Run: headless pygame with SDL's dummy video driver; simulated clock (each Clock.tick advances the game by its frame time, no real sleeping); random seed 0; keys injected as events and as key.get_pressed() state; mouse plan: one left click at the window centre at the start of phase 2, then a move to the lower-right quarter at the start of phase 3.
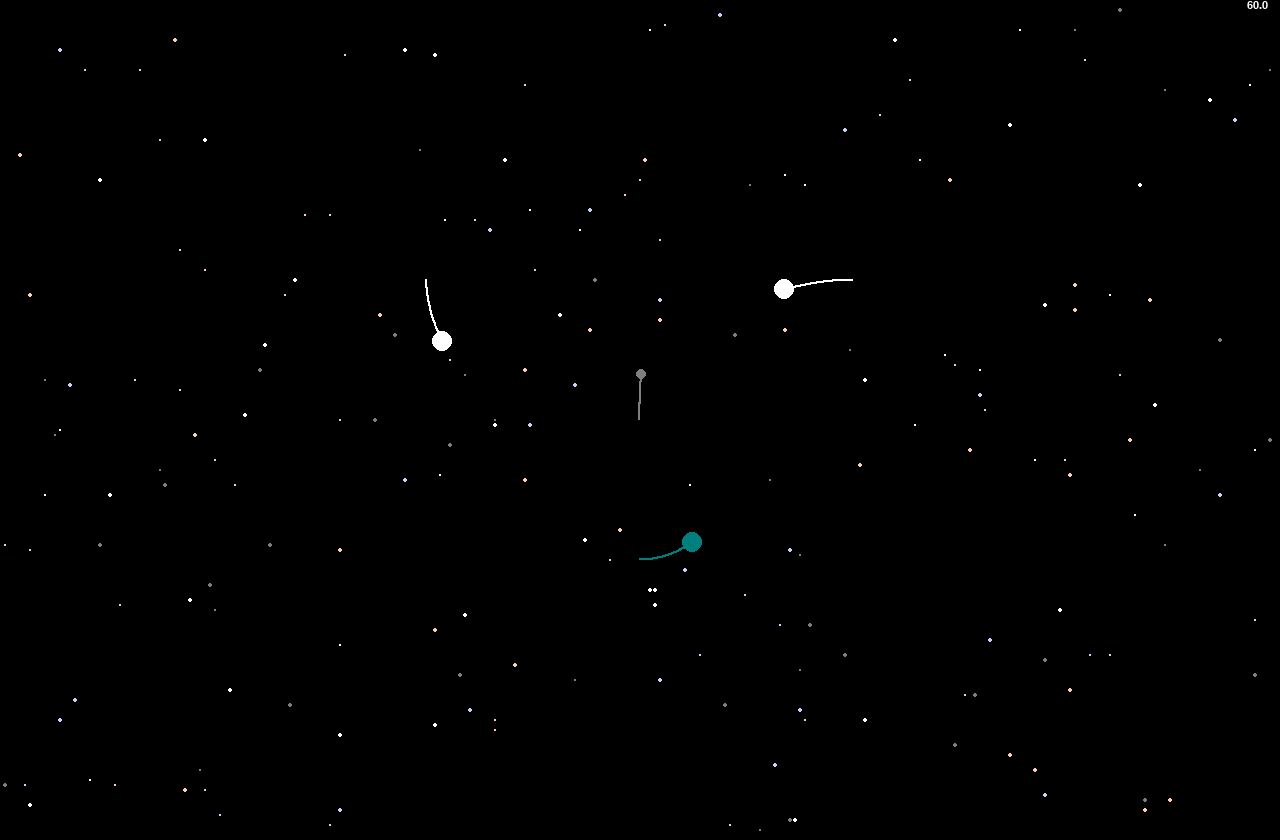
Frame 1 of 4 · flips 1–60 · no input
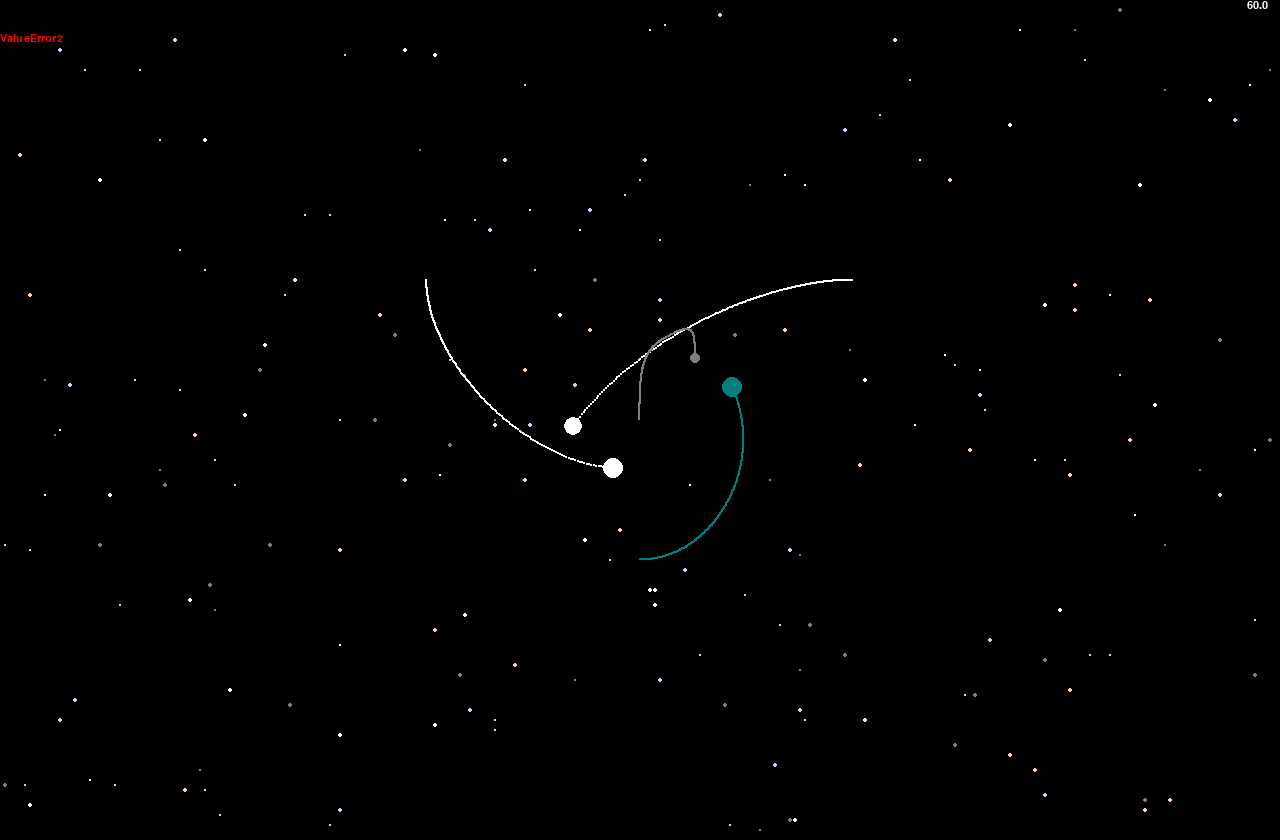
Frame 2 of 4 · flips 61–180 · clicked the window centre · tapped SPACE, RETURN · held RIGHT (→), D
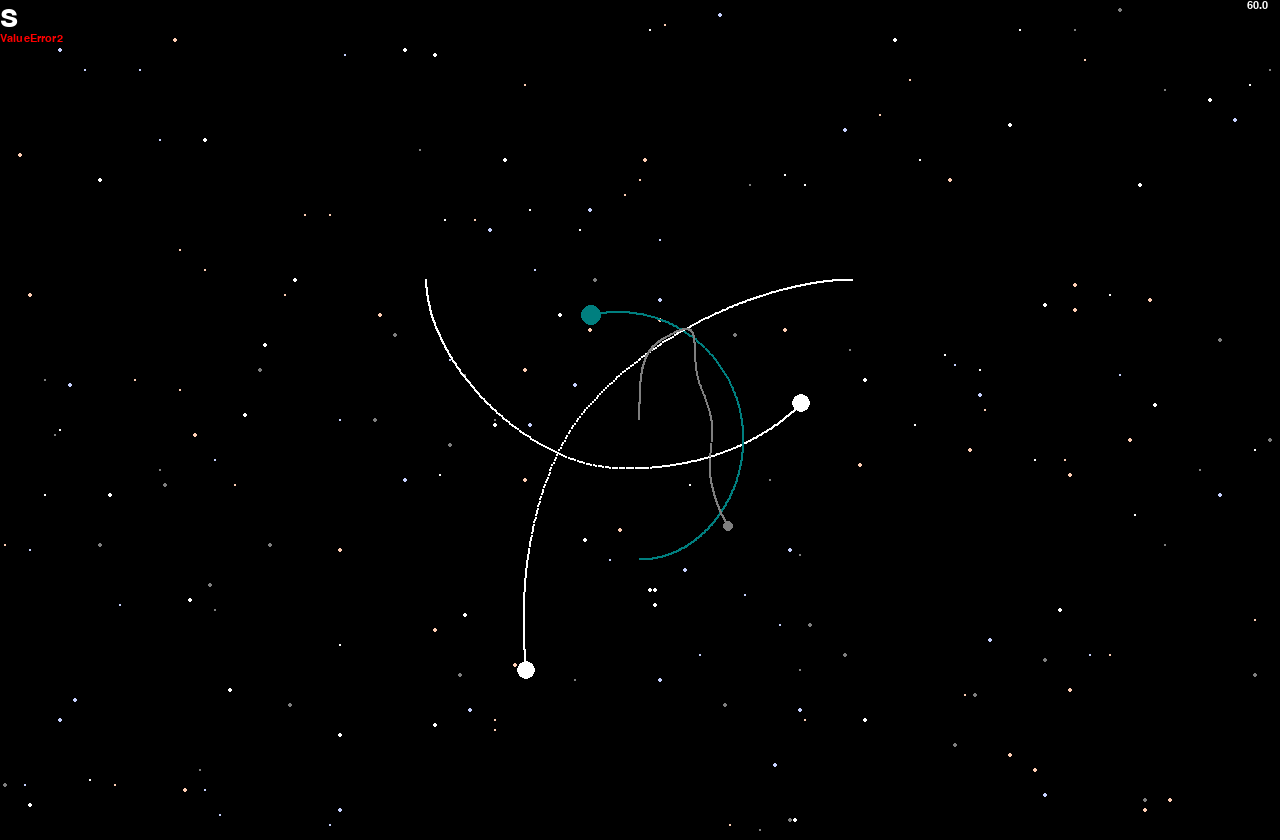
Frame 3 of 4 · flips 181–300 · moved the mouse to the lower-right quarter · held DOWN (↓), S
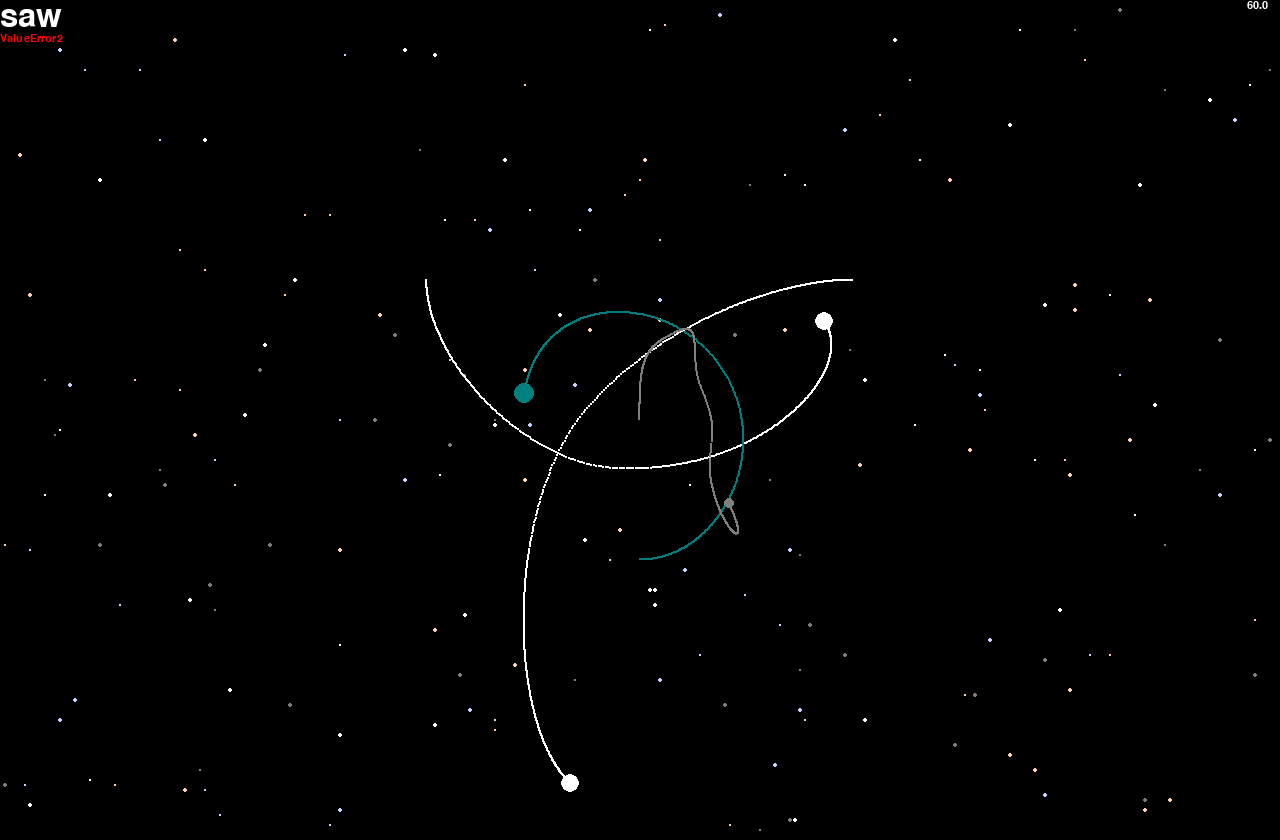
Frame 4 of 4 · flips 301–420 · held LEFT (←), A, UP (↑), W

The pygame program that drew these frames:

from __future__ import annotations
import pygame
import sys
import time
import random


FPS = 30
ITERATIONS = 1
G_ORIG = 6.67430 * 10 ** -11
G = G_ORIG * 100000
# G = 1
colors = [(255, 0, 0), (0, 255, 0),
          (255, 0, 255), (0, 255, 255), (255, 255, 0), (255, 255, 255)]
colors += [(x[0] // 2, x[1] // 2, x[2] // 2) for x in colors]

pygame.init()
pygame.font.init()
random.seed(time.time())

def init_font(font=None):
    if not font:
        font = random.choice(pygame.font.get_fonts())
    return pygame.font.SysFont(font, 48), pygame.font.SysFont(font, 16), font

myfont, myfontsmall, _ = init_font('sourcecodepro')
clock = pygame.time.Clock()

size = width, height = 1280, 840
init_size = size
speed = [2, 2]
black = 0, 0, 0
white = 255, 255, 255
red = 255, 0, 0
screen = pygame.display.set_mode(size, pygame.NOFRAME)
selected = []
textin = []
status = []
help = '\n    '.join(['commands:', 'global:', *('\n    '.join(['', 'h - help', 'g{number} - multiply gravitational constant G by number', 't{number} - set length of trail', 'i{number} - set number of iterations per tick',
                                                               't - toggle trails', 'c - change color', 'f - change font', 'q / [Esc] - quit', 'f11 - fullscreen'])).split('\n')[1:], 'body:', *('\n    '.join(['', 'm{number} - set mass', 'r{number} - set radius', '[left click] - select body', '[right click] - move body'])).split('\n')[1:]])
mousex, mousey = 0, 0
leftheld, rightheld = False, False
show_trails = True
trail_size = 1000
fullscreen = False

# bodies = init_bodies()
# stars = init_stars()

class Body:
    def __init__(self, x, y, mass, radius, v, color=None) -> None:
        self.x = x
        self.y = y
        self.v = v
        self.m = mass
        self.r = radius
        if not color:
            self.color = random.choice(colors)
        else:
            self.color = color
        self.trail = []
        self.destroyed = False
        self.radial_density = self.m / self.r
        self.dm = 0

    def update(self, body: Body):
        if self.dm < 0:
            pass
            # return self.destory()
        elif self.dm > 0: 
            self.m = self.dm
            dr = self.m / self.radial_density
            # if dr < 1: 
            #     return self.destory()
            self.r = dr
        dx = body.x - self.x
        dy = body.y - self.y
        r2 = dx * dx + dy * dy
        if r2 <= (self.r + body.r) ** 2:
            self.dm = self.m - body.m
            # self.r = self.radial_density / self.m
            # self.v[0] *= -1
            # self.v[1] *= -1
            pass
        else:
            a = G * body.m / r2
            # self.a = [a * dx, a * dy]
            self.v[0] += a * dx
            self.v[1] += a * dy
        self.x += self.v[0]
        self.y += self.v[1]

    def destory(self): 
        self.destroyed = True

    def __repr__(self) -> str:
        return f'{self.x} {self.y} {self.m} {self.r}'


CONFIG = {
    'star_with_comets': lambda: [
        Body(width / 1, height / 1, 1000,     6,  [-.1, .1]),
        Body(width / 2, height / 2, 10000000,     10,  [-.1, .1]),
        Body(width / 3, height / 3, 1000,     5,  [-.1, .1]),
        Body(width / 4, height / 4, 1000,       5,  [-.1, .1]),
        Body(width / 5, height / 5, 1000,        1,  [-.1, .1]),
        Body(width / 6, height / 6, 1000,        1,  [-.1, .1]),
        Body(width / 7, height / 7, 1000,        1,  [-.1, .1]),
        Body(width / 8, height / 8, 1000,        1,  [-.1, .1]),
        Body(width / 9, height / 9, 1000,     5,    [-.1, .1])
    ],
    '3stars': lambda: [
        Body(width / 3,   height / 3,   100000, 10, [0, .3]),
        Body(width / 2,   height / 1.5, 100000, 10, [.3, 0]),
        Body(width / 1.5, height / 3,   100000, 10, [-.3, 0]),
        Body(width / 2,   height / 2,   100,    5,  [0, -.3]),
    ]
}

CURRENT_CONFIG = '3stars'


def init_bodies():
    identifier_str = CURRENT_CONFIG
    print(f"config={identifier_str}")
    identifier_str = identifier_str.lower()
    bodyidx = None
    if selected and bodies:
        bodyidx = bodies.index(selected[1])
    if identifier_str not in CONFIG: 
        raise Exception(f'Invalid identifier:  {identifier_str}')
    bdis = CONFIG[identifier_str]()

    if bodyidx:
        selected[0] = time.time()
        selected[1] = bodies[bodyidx]
    return bdis


def init_stars(n=200):
    s = [1, 1.5, 2, 2.5]
    maxs = int(max(s) * 2)
    from itertools import product
    strs = []
    star_colors = [(127, 127, 127), (255, 255, 255),
                   (255, 207, 181), (199, 210, 255)]
    xrange = range(maxs, width - maxs, maxs)
    yrange = range(maxs, height - maxs, maxs)
    positions = list(product(xrange, yrange))
    random.shuffle(positions)
    strs = [Body(*positions[i], 0, random.choice(s), [0, 0],
                 random.choice(star_colors)) for i in range(n)]
    return strs


def process_textin():
    global G, bodies, status
    if len(textin) == 1:
        if textin[0][1].lower() == 'c':
            for body in bodies:
                body.color = random.choice(colors)
        elif textin[0][1].lower() == 't':
            global show_trails
            show_trails = not show_trails
        elif textin[0][1].lower() == 'f':
            global myfont, myfontsmall
            myfont, myfontsmall, _ = init_font()
        elif textin[0][1].lower() == 's': 
            available_configs = list(CONFIG.keys())
            global CURRENT_CONFIG
            CURRENT_CONFIG = available_configs[(available_configs.index(CURRENT_CONFIG)+1)%len(available_configs)]
            bodies = init_bodies()   
        elif textin[0][1].lower() == 'h':
            print(help)
        elif textin[0][1].lower() == 'e':
            bodies = init_bodies()
        else:
            status = [time.time(), red, 'ValueError1']
    elif len(textin) > 1:
        if textin[0][1].lower() == 't':
            try:
                global trail_size
                ts = int(''.join([x[1] for x in textin[1:]]))
                if ts > trail_size:
                    bodies = init_bodies()
                trail_size = ts
            except ValueError as e:
                status = [time.time(), red, str(e)]
        elif textin[0][1].lower() == 'g':
            try:
                print(f"G {G}->", end='')
                G *= float(''.join([x[1] for x in textin[1:]]))
                print(f"{G}")
                bodies = init_bodies()
            except ValueError as e:
                status = [time.time(), red, str(e)]
        elif textin[0][1].lower() == 'i':
            try:
                n = int(''.join([x[1] for x in textin[1:]]))
                if n < 0:
                    raise ValueError('i cant travel back in time')
                global ITERATIONS
                ITERATIONS = n
            except ValueError as e:
                status = [time.time(), red, str(e)]             
        elif textin[0][1].lower() == 'm':
            if selected:
                try:
                    n = int(''.join([x[1] for x in textin[1:]]))
                    if n < 0:
                        raise ValueError('negative mass')
                    selected[1].m = n
                except ValueError as e:
                    status = [time.time(), red, str(e)]
            else:
                status = [time.time(), red, 'no body selected']
        elif textin[0][1].lower() == 'r':
            if selected:
                try:
                    n = int(''.join([x[1] for x in textin[1:]]))
                    if n < 0:
                        raise ValueError('negative radius')
                    selected[1].r = n
                    print(bodies)
                except ValueError as e:
                    status = [time.time(), red, str(e)]
            else:
                status = [time.time(), red, 'no body selected']

        else:
            status = [time.time(), red, 'ValueError2']
    if not status:
        status = [time.time(), white, f" >{''.join([x[1] for x in textin])}"]

    textin.clear()


def iterations(n=1):
    for _ in range(n):
        for body1 in bodies:
            for body2 in bodies:
                if body1 == body2 or body2.destroyed:
                    continue
                body2.update(body1)
        for body in bodies:
            body.trail.append([body.x, body.y])
    for body in bodies:
        body.trail = body.trail[-trail_size:]


print(help)

bodies = init_bodies()
stars =  init_stars()

while 1:
    for event in pygame.event.get():
        if event.type == pygame.KEYDOWN:
            if event.key == pygame.K_q or event.key == pygame.K_ESCAPE:
                sys.exit()
            elif event.key == pygame.K_RETURN:
                process_textin()
            elif event.key == pygame.K_F11:
                fullscreen = not fullscreen
                if fullscreen:
                    screen = pygame.display.set_mode(
                        (0, 0), pygame.FULLSCREEN)
                    info = pygame.display.Info()
                    size = width, height = info.current_w, info.current_h
                else:
                    screen = pygame.display.set_mode(init_size, pygame.NOFRAME)
                    size = width, height = init_size
                bodies = init_bodies()
                stars = init_stars()
            elif event.key == pygame.K_BACKSPACE:
                if textin:
                    textin = textin[:-1]
                    if textin:
                        textin[-1][0] = time.time()
            elif event.key in [pygame.K_TAB, pygame.K_LALT, pygame.K_RALT]:
                pass
            else:
                textin.append([time.time(), event.unicode])
        if event.type == pygame.QUIT:
            sys.exit()

    mousex, mousey = pygame.mouse.get_pos()
    left, middle, right = pygame.mouse.get_pressed(3)
    if left:
        if not leftheld:
            for body in bodies:
                if mousex > body.x - body.r and mousex < body.x + body.r:
                    if mousey > body.y - body.r and mousey < body.y + body.r:
                        selected = [time.time(), body]
                        break
            else:
                selected.clear()
        leftheld = True
    else:
        leftheld = False
    if right:
        if rightheld:
            if selected:
                selected[1].x = mousex
                selected[1].y = mousey
        rightheld = True
    else:
        rightheld = False

    clock.tick(FPS)

    iterations(ITERATIONS)

    screen.fill(black)

    for star in stars:
        pygame.draw.circle(screen, star.color, (star.x, star.y), star.r)

    for body in bodies:
        if not body.destroyed:
            pygame.draw.circle(screen, body.color, (body.x, body.y), body.r)
            if selected:
                if body == selected[1]:
                    pygame.draw.circle(screen, body.color,
                                        (body.x, body.y), body.r + 3, 1)
        if show_trails:
            for point in body.trail:
                pygame.draw.circle(screen, body.color,
                                   (point[0], point[1]), 1)

    if selected:
        body: Body = selected[1]
        x, y = body.x + body.r, body.y + body.r
        texts = [f'x: {round(body.x, 2)}  y: {round(body.y, 2)}',
                 f'mass: {body.m}', f'radius: {body.r}']
        textsizes = [myfontsmall.size(x) for x in texts]
        boxwidth, boxheight = max([x[0] for x in textsizes]), sum(
            [x[1] for x in textsizes])
        pygame.draw.rect(screen, (125, 125, 125),
                         (x, y, boxwidth, boxheight), 0)
        j = 0
        for text in texts:
            text1 = myfontsmall.render(
                text, True, white)
            screen.blit(text1, (x, y + textsizes[j][1] * j))
            j += 1

    if textin:
        # if time.time() - textin[-1][0] > 4:
        #     process_textin()
        textsurface = myfont.render(
            ''.join([x[1] for x in textin]), True, white)
        screen.blit(textsurface, (0, 0))

    if status:
        if time.time() - status[0] < 1.5:
            errortext = myfontsmall.render(status[2], True, status[1])
            screen.blit(errortext, (0, myfont.get_height()))
        else:
            status.clear()

    fpstext = myfontsmall.render(
        f'{round(clock.get_fps(), 2)}', True, white)
    screen.blit(fpstext, (width - myfontsmall.get_height() * 3, 0))
    pygame.display.flip()
